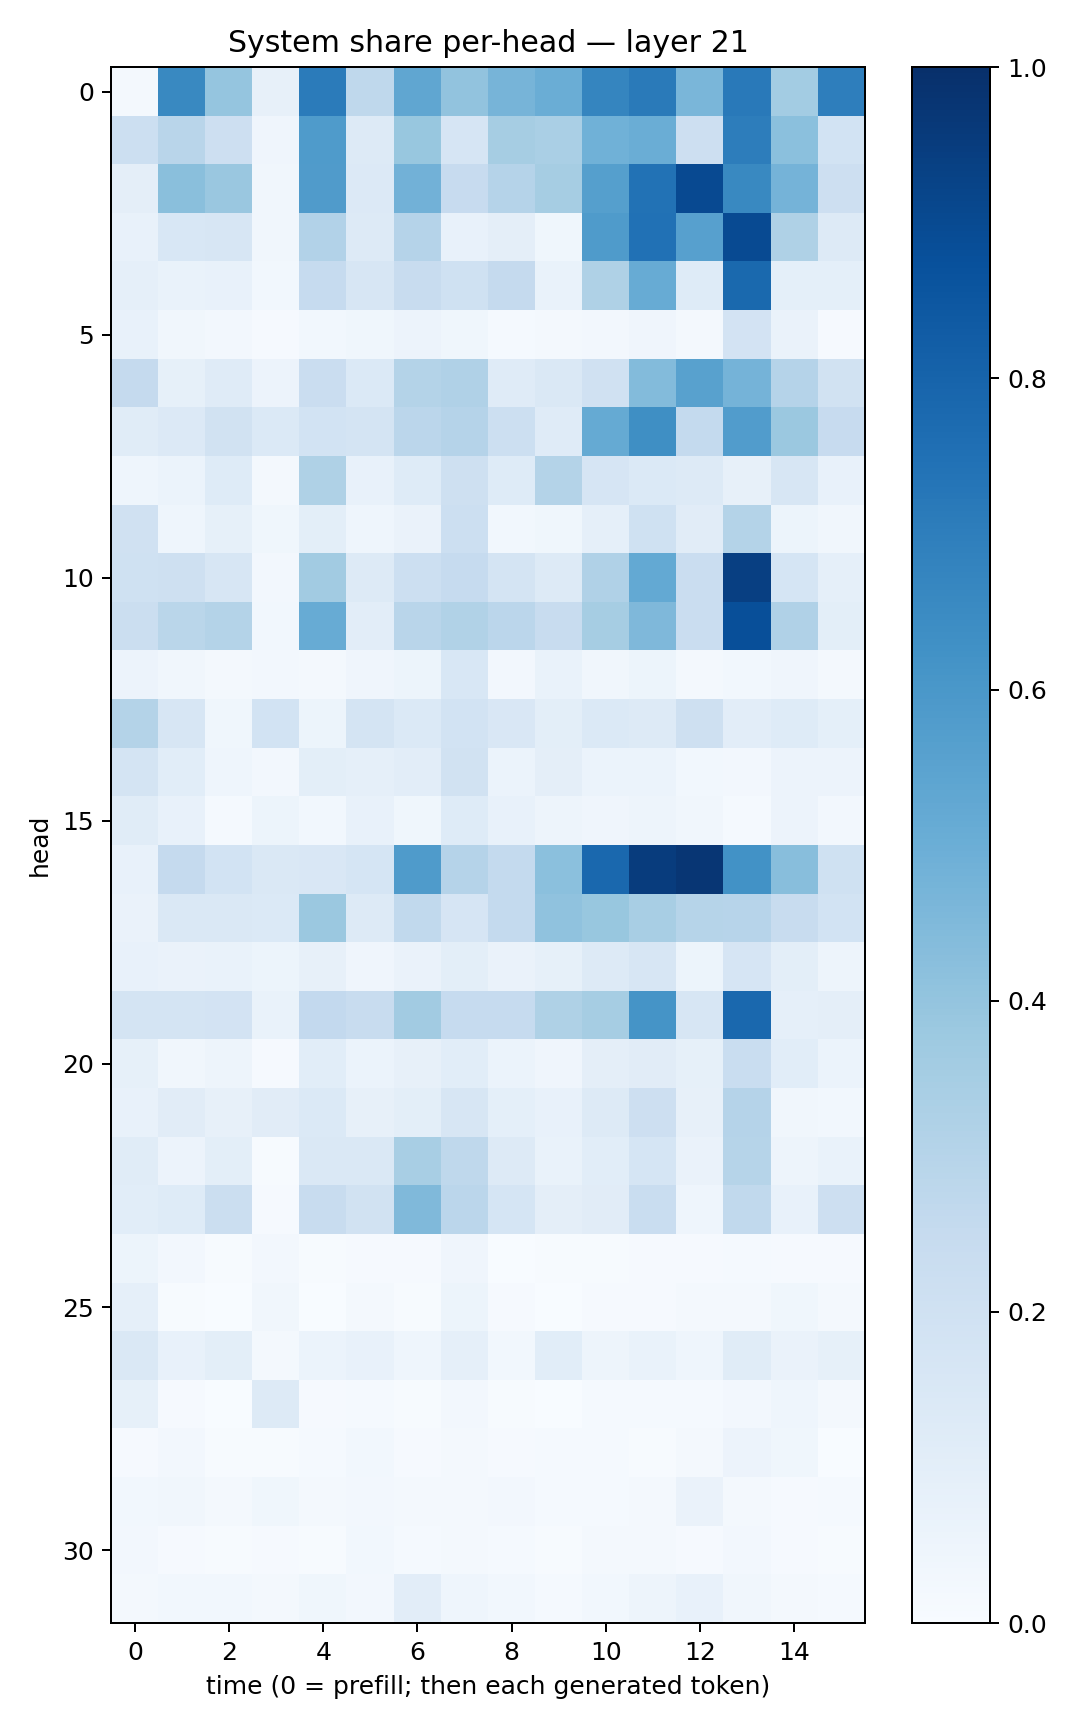

The file beside this chart, header and first rows:
0.021295285, 0.65842164, 0.39825454, 0.079696864, 0.71045727, 0.2700679, 0.53440064, 0.40548497, 0.46901983, 0.50359046, 0.67036283, 0.71228164, 0.46318495, 0.717652, 0.35822925, 0.69708496
0.2172, 0.2903, 0.2138, 0.04112, 0.5856, 0.1305, 0.389, 0.1675, 0.3499, 0.3364, 0.4847, 0.5003, 0.2146, 0.7016, 0.4182, 0.1845
0.09553, 0.4257, 0.3834, 0.03409, 0.5815, 0.1363, 0.4837, 0.2434, 0.3023, 0.3495, 0.5645, 0.743, 0.8995, 0.6601, 0.4751, 0.2139
0.07486, 0.1552, 0.1589, 0.03126, 0.3121, 0.132, 0.3044, 0.07747, 0.09753, 0.03833, 0.5821, 0.7461, 0.5597, 0.8968, 0.3212, 0.1314
0.08824, 0.07029, 0.07418, 0.02906, 0.2498, 0.1625, 0.235, 0.203, 0.2509, 0.07025, 0.3213, 0.5086, 0.1235, 0.7787, 0.0929, 0.0927
0.07279, 0.0344, 0.02386, 0.01028, 0.03066, 0.03618, 0.05589, 0.0365, 0.01275, 0.01951, 0.02658, 0.04256, 0.01651, 0.1798, 0.06427, 0.009063
0.2518, 0.08251, 0.118, 0.05476, 0.2302, 0.139, 0.3059, 0.3172, 0.118, 0.1433, 0.1976, 0.4401, 0.5565, 0.4763, 0.3023, 0.193
0.1155, 0.134, 0.1883, 0.1393, 0.1862, 0.1724, 0.2841, 0.3025, 0.2153, 0.1179, 0.5182, 0.6361, 0.2562, 0.5743, 0.3816, 0.2446
0.04681, 0.0612, 0.1215, 0.0231, 0.3215, 0.07085, 0.1236, 0.204, 0.1232, 0.3056, 0.1678, 0.1378, 0.1292, 0.0815, 0.1607, 0.07298
0.1984, 0.04565, 0.08466, 0.03705, 0.09821, 0.0447, 0.06283, 0.215, 0.03029, 0.03698, 0.08966, 0.2006, 0.1107, 0.3061, 0.05332, 0.03244
0.2007, 0.2068, 0.157, 0.02522, 0.3603, 0.1263, 0.2166, 0.2478, 0.1738, 0.1288, 0.3201, 0.5195, 0.2285, 0.9396, 0.1717, 0.0889
0.2217, 0.2882, 0.308, 0.02827, 0.5098, 0.104, 0.2899, 0.3162, 0.2824, 0.2415, 0.3479, 0.4508, 0.2277, 0.8797, 0.3171, 0.09999
0.05665, 0.03235, 0.02188, 0.0236, 0.02287, 0.04211, 0.05388, 0.1545, 0.02706, 0.06815, 0.03129, 0.05111, 0.0174, 0.02917, 0.03936, 0.01997
0.3055, 0.1632, 0.03697, 0.1848, 0.05431, 0.1779, 0.1394, 0.1864, 0.1509, 0.09808, 0.1398, 0.1308, 0.2102, 0.1016, 0.1235, 0.09188
0.1731, 0.107, 0.04353, 0.02501, 0.09826, 0.08663, 0.1016, 0.1913, 0.06191, 0.09383, 0.06099, 0.06194, 0.03046, 0.02351, 0.05711, 0.05558
0.1171, 0.0734, 0.01478, 0.05435, 0.02946, 0.07653, 0.03635, 0.1235, 0.07394, 0.04785, 0.03937, 0.04905, 0.03155, 0.01447, 0.05516, 0.02728
0.07037, 0.2523, 0.1859, 0.1453, 0.15, 0.1692, 0.5826, 0.3013, 0.256, 0.4219, 0.7826, 0.9498, 0.9737, 0.6235, 0.4289, 0.203
0.06628, 0.1427, 0.1439, 0.1398, 0.3794, 0.1252, 0.2632, 0.1658, 0.2565, 0.4093, 0.3895, 0.3404, 0.2973, 0.2961, 0.2358, 0.1873
0.07191, 0.06541, 0.06712, 0.0543, 0.08136, 0.0401, 0.06397, 0.09922, 0.06628, 0.08242, 0.1277, 0.1615, 0.05362, 0.1672, 0.1005, 0.04715
0.1739, 0.1728, 0.1824, 0.06818, 0.2583, 0.2404, 0.3629, 0.2497, 0.2472, 0.3214, 0.3484, 0.6142, 0.1594, 0.7823, 0.08631, 0.09409
0.08514, 0.03195, 0.04995, 0.01035, 0.109, 0.062, 0.079, 0.1082, 0.06121, 0.04074, 0.09611, 0.1113, 0.08511, 0.2309, 0.109, 0.06017
0.07379, 0.1111, 0.08147, 0.1132, 0.14, 0.07918, 0.09775, 0.1592, 0.09278, 0.07292, 0.13, 0.2126, 0.0782, 0.3028, 0.03279, 0.02792
0.1164, 0.05849, 0.1015, 0.006576, 0.1422, 0.1464, 0.3432, 0.2731, 0.1322, 0.06864, 0.1076, 0.1699, 0.06299, 0.2988, 0.04808, 0.06801
0.1091, 0.1234, 0.2245, 0.0111, 0.2384, 0.1927, 0.4458, 0.2821, 0.1711, 0.09439, 0.1128, 0.2311, 0.04539, 0.2654, 0.07718, 0.2141
0.05449, 0.02578, 0.007385, 0.02578, 0.006506, 0.008449, 0.008583, 0.04285, 0.003746, 0.006373, 0.004861, 0.008729, 0.008764, 0.01513, 0.01112, 0.007917
0.08629, 0.005465, 0.002066, 0.03358, 0.003593, 0.0184, 0.005334, 0.05168, 0.009689, 0.003239, 0.01075, 0.008342, 0.01697, 0.01616, 0.0366, 0.02171
0.1428, 0.07317, 0.09967, 0.01611, 0.06012, 0.07094, 0.04513, 0.08642, 0.03002, 0.1081, 0.04984, 0.06796, 0.04562, 0.116, 0.06609, 0.08386
0.08213, 0.008536, 0.003391, 0.1266, 0.011, 0.01495, 0.006711, 0.02706, 0.007062, 0.003688, 0.01374, 0.01328, 0.01308, 0.02427, 0.04658, 0.01816
0.01077, 0.02619, 0.007799, 0.00759, 0.01309, 0.02945, 0.01128, 0.01783, 0.00971, 0.01179, 0.01189, 0.005848, 0.01838, 0.05637, 0.03838, 0.003389
0.03034, 0.03361, 0.01881, 0.03652, 0.02154, 0.0242, 0.0182, 0.02209, 0.02351, 0.01342, 0.01265, 0.02296, 0.06384, 0.01906, 0.0113, 0.0129
0.02564, 0.01101, 0.004949, 0.01081, 0.007747, 0.03038, 0.01351, 0.01695, 0.01407, 0.006679, 0.02321, 0.01835, 0.0102, 0.02367, 0.0103, 0.006973
0.01887, 0.02874, 0.03061, 0.02048, 0.03541, 0.0241, 0.1051, 0.04466, 0.03027, 0.01222, 0.02868, 0.04801, 0.07187, 0.03141, 0.02147, 0.01245
